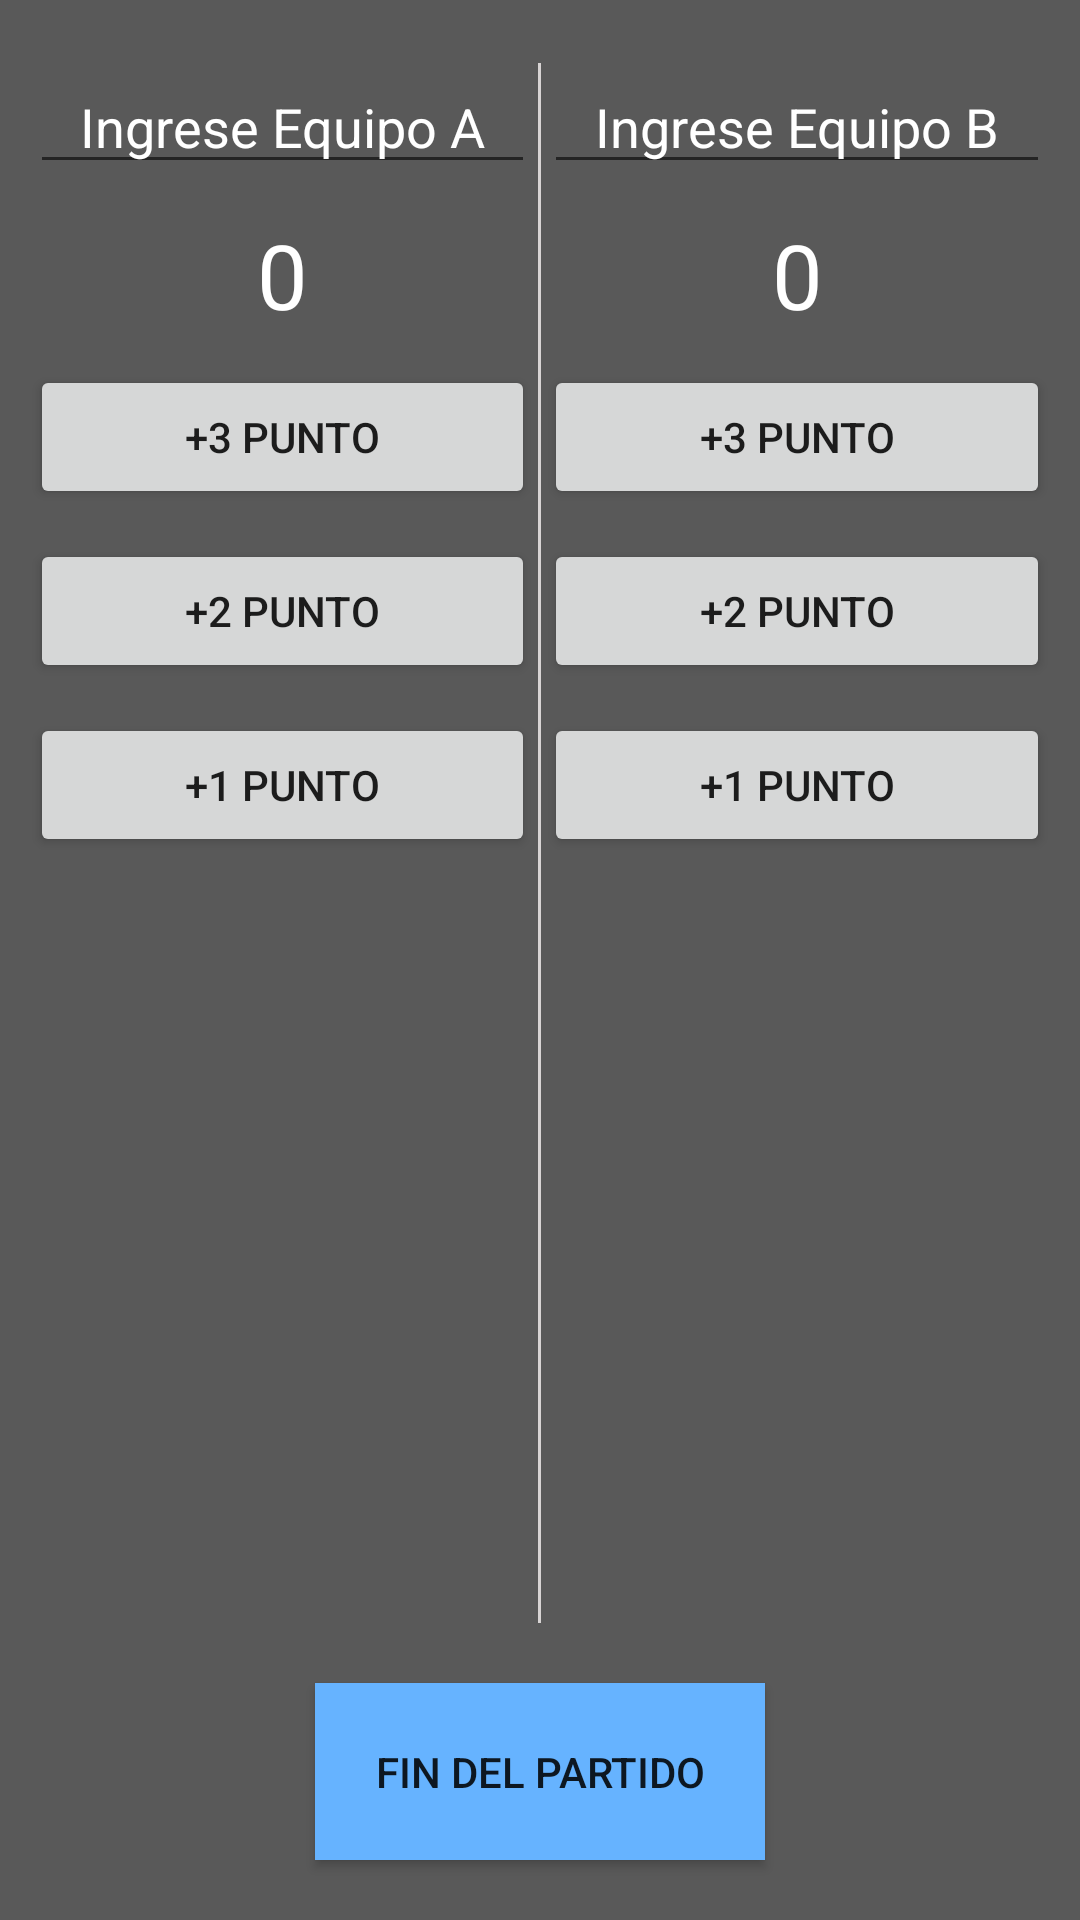

Layout XML and referenced resources for this Android screen:
<!-- AndroidManifest.xml: application theme AppTheme -->
<!-- res/layout/activity_bkb.xml -->
<?xml version="1.0" encoding="utf-8"?>
<LinearLayout xmlns:android="http://schemas.android.com/apk/res/android"
              xmlns:tools="http://schemas.android.com/tools"
              android:layout_width="match_parent"
              android:layout_height="match_parent"
              android:orientation="vertical"
              tools:context=".MainActivity"
android:background="@color/black">

    <LinearLayout
            android:layout_width="match_parent"
            android:layout_height="0dp"
            android:layout_gravity="center"
            android:layout_marginTop="@dimen/margin_medium"
            android:layout_weight="1">

        <LinearLayout
                android:layout_width="0dp"
                android:layout_height="match_parent"
                android:layout_gravity="center"
                android:layout_marginLeft="@dimen/margin_small"
                android:layout_weight="1"
                android:orientation="vertical">

            <EditText
                    android:id="@+id/EquipoA_name"
                    android:layout_width="match_parent"
                    android:layout_height="wrap_content"
                    android:gravity="center"
                    android:textColorHint="@color/white"
                    android:hint="Ingrese Equipo A"
                    android:textColor="@color/white"/>

            <TextView
                    android:id="@+id/tv_score_team_a"
                    android:layout_width="match_parent"
                    android:layout_height="wrap_content"
                    android:layout_marginTop="@dimen/margin_small"
                    android:gravity="center"
                    android:text="0"
                    android:textSize="@dimen/big_text"
                    android:textColor="@color/white"/>


            <Button

                    android:id="@+id/bt_team_a_3"
                    android:layout_width="match_parent"
                    android:layout_height="wrap_content"
                    android:layout_marginTop="@dimen/margin_small"
                    android:text="+3 PUNTO"/>

            <Button
                    android:id="@+id/bt_team_a_2"
                    android:layout_width="match_parent"
                    android:layout_height="wrap_content"
                    android:layout_marginTop="@dimen/margin_small"
                    android:text="+2 PUNTO" />

            <Button

                    android:id="@+id/bt_team_a_1"
                    android:layout_width="match_parent"
                    android:layout_height="wrap_content"
                    android:layout_marginTop="@dimen/margin_small"
                    android:text="+1 PUNTO" />

        </LinearLayout>

        <View
                android:layout_width="1dp"
                android:layout_height="match_parent"
                android:layout_marginLeft="1dp"
                android:layout_marginTop="1dp"
                android:layout_marginRight="1dp"
                android:background="#D8D4D4" />

        <LinearLayout
                android:layout_width="0dp"
                android:layout_height="match_parent"
                android:layout_gravity="center"
                android:layout_marginRight="@dimen/margin_small"
                android:layout_weight="1"
                android:orientation="vertical">

            <EditText
                    android:id="@+id/EquipoB_name"
                    android:layout_width="match_parent"
                    android:layout_height="wrap_content"
                    android:gravity="center"
                    android:hint="Ingrese Equipo B"
                    android:textColorHint="@color/white"
                    android:textColor="@color/white"/>

            <TextView
                    android:id="@+id/tv_score_team_b"
                    android:layout_width="match_parent"
                    android:layout_height="wrap_content"
                    android:layout_marginTop="@dimen/margin_small"
                    android:gravity="center"
                    android:text="0"
                    android:textSize="@dimen/big_text"
            android:textColor="@color/white"/>

            <Button
                    android:id="@+id/bt_team_b_3"
                    android:layout_width="match_parent"
                    android:layout_height="wrap_content"
                    android:layout_marginTop="@dimen/margin_small"
                    android:text="+3 PUNTO" />

            <Button
                    android:id="@+id/bt_team_b_2"
                    android:layout_width="match_parent"
                    android:layout_height="wrap_content"
                    android:layout_marginTop="@dimen/margin_small"
                    android:text="+2 PUNTO" />

            <Button
                    android:id="@+id/bt_team_b_1"
                    android:layout_width="match_parent"
                    android:layout_height="wrap_content"
                    android:layout_marginTop="@dimen/margin_small"
                    android:text="+1 PUNTO" />

        </LinearLayout>

    </LinearLayout>

    <Button
            android:background="@color/azulspiderman"
            android:id="@+id/btn_Fin"
            android:layout_width="wrap_content"
            android:layout_height="wrap_content"
            android:layout_gravity="center"
            android:layout_marginTop="@dimen/margin_medium"
            android:layout_marginBottom="@dimen/margin_medium"
            android:padding="@dimen/margin_medium"
            android:text="Fin del partido"/>

</LinearLayout>
<!-- resources referenced by this layout -->
<resources>
  <color name="azulspiderman">#66b3ff</color>
  <color name="black">#595959</color>
  <color name="white">#ffffff</color>
  <dimen name="big_text">30sp</dimen>
  <dimen name="margin_medium">20dp</dimen>
  <dimen name="margin_small">10dp</dimen>
  <style name="AppTheme" parent="Theme.AppCompat.Light.DarkActionBar">
          
          <item name="colorPrimary">@color/colorPrimary</item>
          <item name="colorPrimaryDark">@color/colorPrimaryDark</item>
          <item name="colorAccent">@color/colorAccent</item>
      </style>
  <color name="colorPrimary">#d3382c</color>
  <color name="colorPrimaryDark">#7d1e1e</color>
  <color name="colorAccent">#D81B60</color>
</resources>
